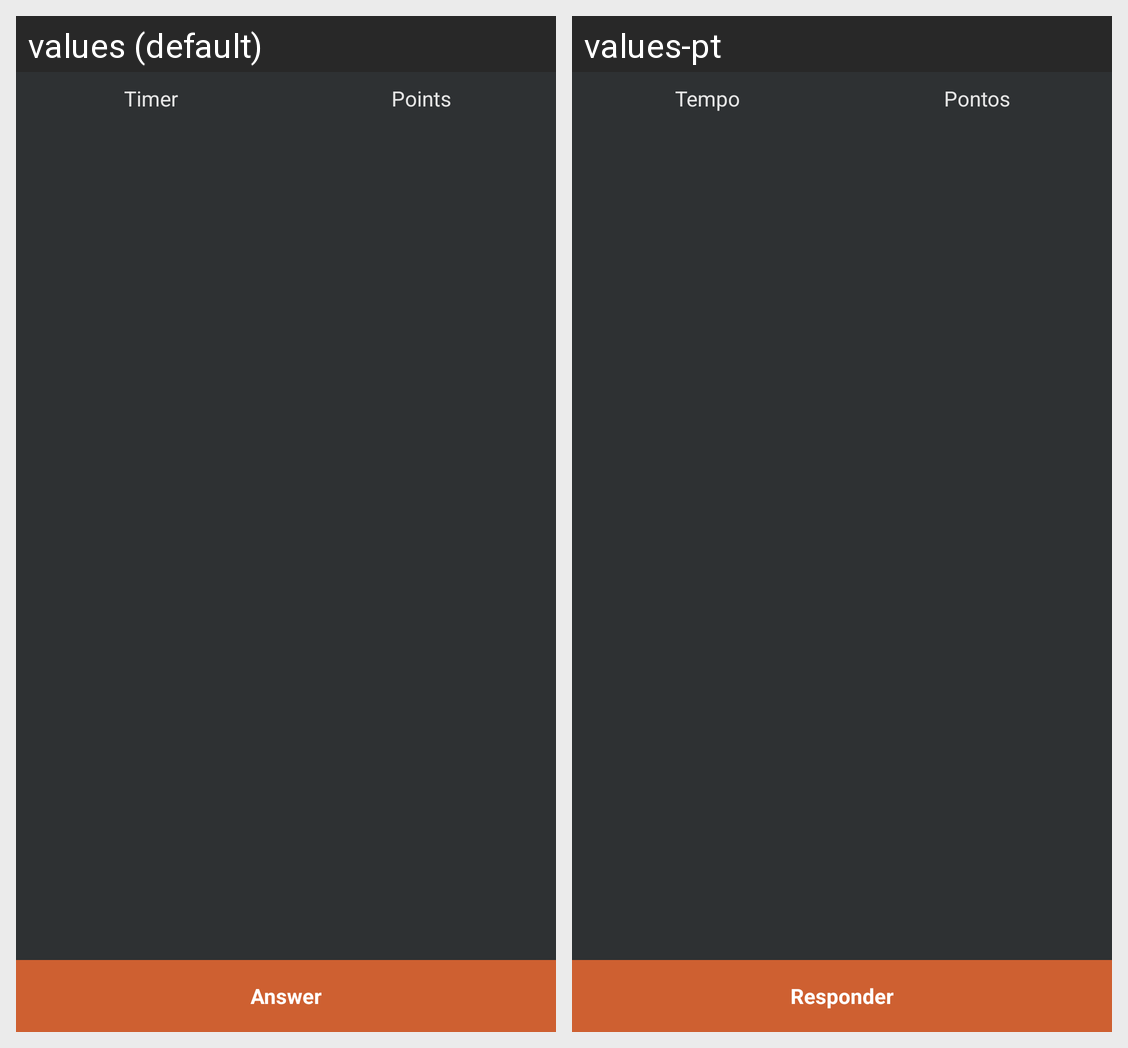

Translations of the strings shown on this Android screen, per locale in the grid:
Android screen res/layout/content_question.xml rendered under 2 locales, left to right: values (default), values-pt. Device: Nexus 5 (rendered at 1080×1920; each locale shown at half size, 540×960, under a caption strip naming it); theme AppTheme.
Strings drawn on this screen, with the default value and each locale's value (text and hints the layout hard-codes, and strings that could not be matched under every locale, appear in the picture but are not listed):

text_view_question_timer
  values: Timer
  values-pt: Tempo

text_view_question_points
  values: Points
  values-pt: Pontos

button_answer
  values: Answer
  values-pt: Responder
